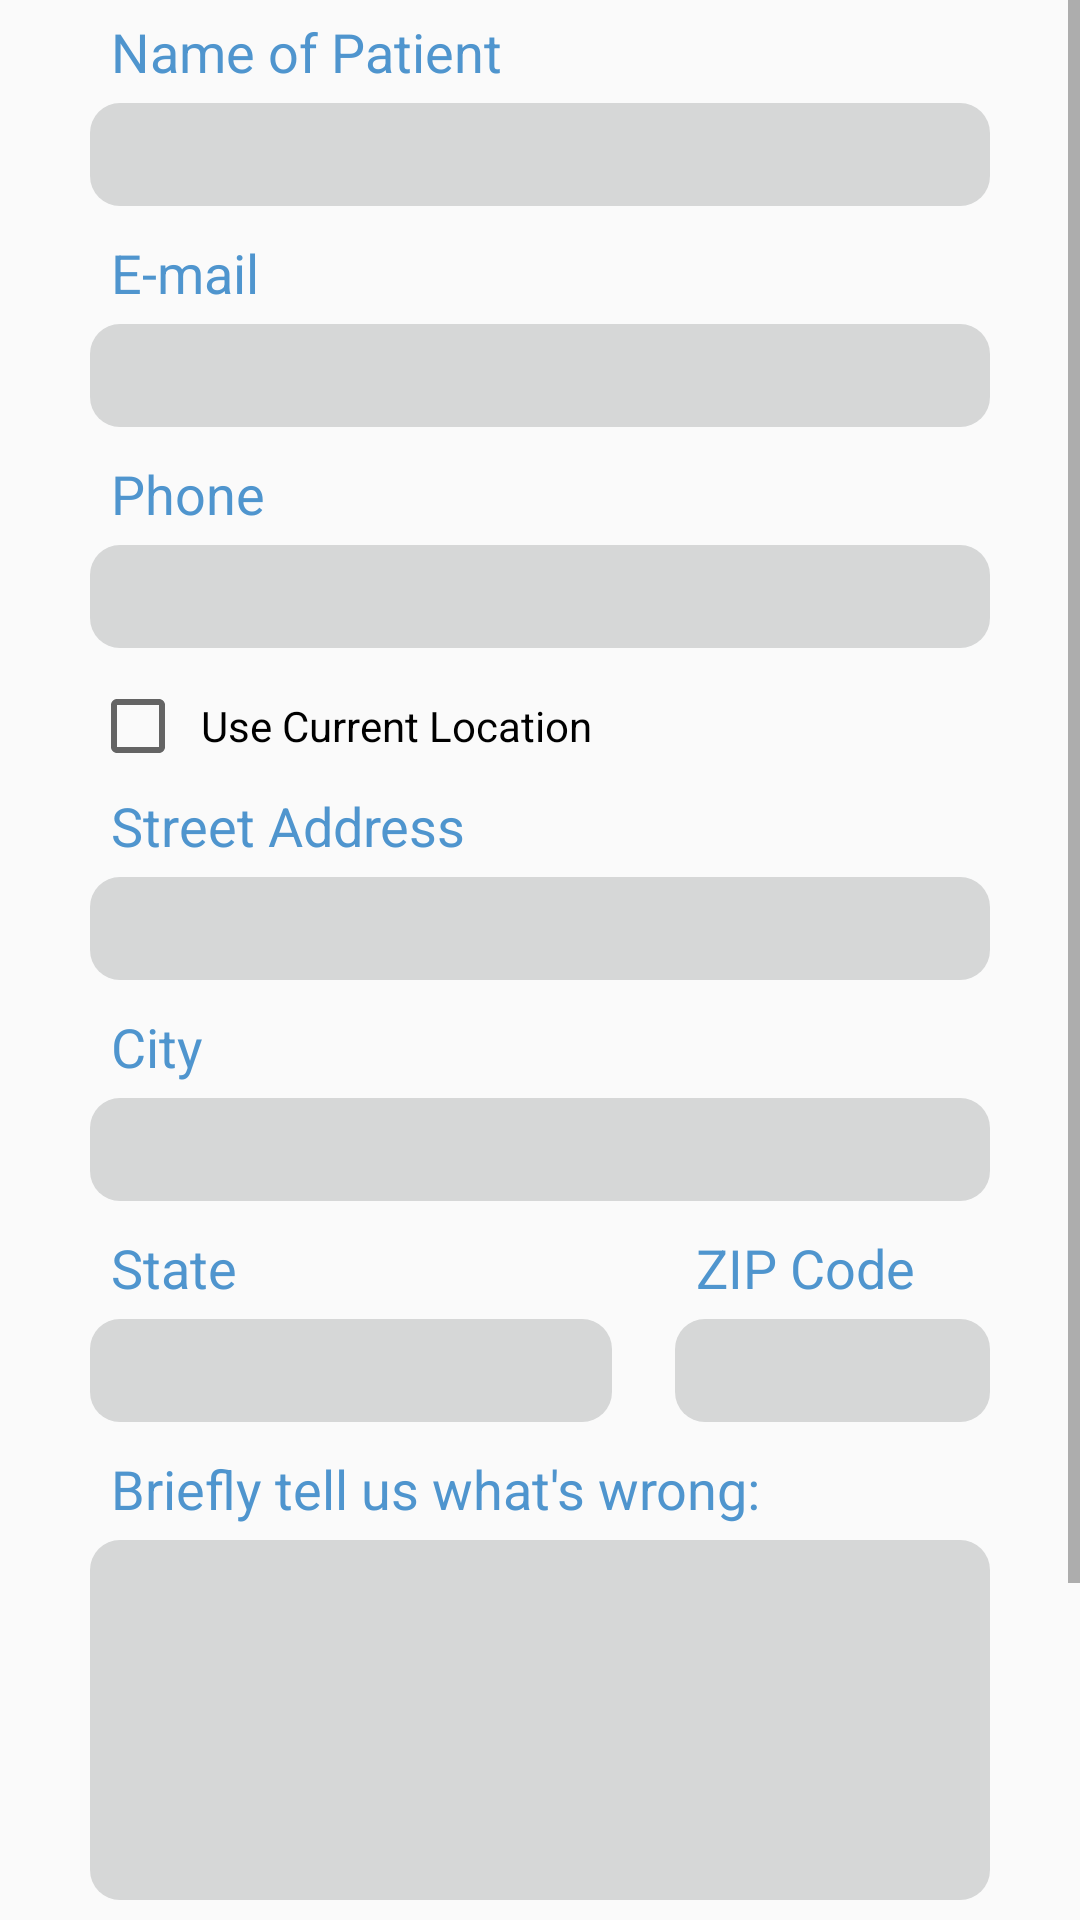

Here is an Android app screen rendered from its layout file. Give the layout XML and the strings, colors and styles it references.
<!-- AndroidManifest.xml: application theme AppTheme -->
<!-- res/layout/activity_form.xml -->
<android.support.v4.widget.DrawerLayout xmlns:android="http://schemas.android.com/apk/res/android"
xmlns:tools="http://schemas.android.com/tools"
android:id="@+id/drawer_layout5"
android:layout_width="match_parent"
android:layout_height="match_parent" >

<FrameLayout android:id="@+id/mainContent5"
    android:layout_width="match_parent"
    android:layout_height="match_parent" >

    <ScrollView
        android:layout_width="match_parent"
        android:layout_height="wrap_content"
        android:paddingBottom="@dimen/activity_vertical_margin"
        android:paddingLeft="30dp"
        android:paddingRight="30dp"
        android:paddingTop="@dimen/activity_vertical_margin"
        android:scrollbarStyle="outsideOverlay"
        tools:context="${relativePackage}.${activityClass}" >

        <LinearLayout
            android:layout_width="fill_parent"
            android:layout_height="match_parent"
            android:orientation="vertical" >

            <TextView
                android:layout_width="fill_parent"
                android:layout_height="fill_parent"
                android:text="Name of Patient"
                android:textAppearance="?android:attr/textAppearanceMedium"
                android:textColor="#4f95ce"
                android:layout_marginTop="5dp"
                android:paddingLeft="7dp" />

            <EditText
                android:id="@+id/formName"
                android:layout_width="fill_parent"
                android:layout_height="match_parent"
                android:minHeight="30dp"
                android:inputType="textMultiLine"
                android:layout_marginTop="5dp"
                android:layout_marginBottom="5dp"
                android:background="@drawable/round_edittext"
                android:paddingLeft="7dp"
                android:paddingTop="5dp"
                android:paddingRight="7dp"
                android:paddingBottom="5dp" />

            <TextView
                android:layout_width="fill_parent"
                android:layout_height="fill_parent"
                android:text="E-mail"
                android:textAppearance="?android:attr/textAppearanceMedium"
                android:textColor="#4f95ce"
                android:layout_marginTop="5dp"
                android:paddingLeft="7dp" />

            <EditText
                android:id="@+id/formEmail"
                android:layout_width="fill_parent"
                android:layout_height="wrap_content"
                android:minHeight="30dp"
                android:layout_marginTop="5dp"
                android:layout_marginBottom="5dp"
                android:background="@drawable/round_edittext"
                android:paddingLeft="7dp"
                android:inputType="textMultiLine"
                android:paddingTop="5dp"
                android:paddingRight="7dp"
                android:paddingBottom="5dp" />

            <TextView
                android:layout_width="fill_parent"
                android:layout_height="fill_parent"
                android:text="Phone"
                android:textAppearance="?android:attr/textAppearanceMedium"
                android:textColor="#4f95ce"
                android:layout_marginTop="5dp"
                android:paddingLeft="7dp" />

            <EditText
                android:id="@+id/formNumber"
                android:layout_width="fill_parent"
                android:layout_height="wrap_content"
                android:minHeight="30dp"
                android:inputType="phone"
                android:layout_marginBottom="5dp"
                android:layout_marginTop="5dp"
                android:phoneNumber="true"
                android:background="@drawable/round_edittext"
                android:paddingLeft="7dp"
                android:paddingTop="5dp"
                android:paddingRight="7dp"
                android:paddingBottom="5dp" />

            <CheckBox
                android:layout_width="wrap_content"
                android:layout_height="wrap_content"
                android:text="Use Current Location"
                android:id="@+id/checkBox"
                android:layout_centerVertical="true"
                android:layout_alignParentLeft="true"
                android:layout_alignParentStart="true"
                android:layout_marginTop="5dp"
                android:paddingLeft="5dp" />

            <TextView
                android:layout_width="fill_parent"
                android:layout_height="fill_parent"
                android:text="Street Address"
                android:textAppearance="?android:attr/textAppearanceMedium"
                android:textColor="#4f95ce"
                android:layout_marginTop="5dp"
                android:paddingLeft="7dp" />

            <EditText
                android:id="@+id/formAddr"
                android:layout_width="fill_parent"
                android:layout_height="wrap_content"
                android:minHeight="30dp"
                android:layout_marginTop="5dp"
                android:layout_marginBottom="5dp"
                android:background="@drawable/round_edittext"
                android:paddingLeft="7dp"
                android:inputType="textMultiLine"
                android:paddingTop="5dp"
                android:paddingRight="7dp"
                android:paddingBottom="5dp" />

            <TextView
                android:layout_width="fill_parent"
                android:layout_height="fill_parent"
                android:text="City"
                android:textAppearance="?android:attr/textAppearanceMedium"
                android:textColor="#4f95ce"
                android:layout_marginTop="5dp"
                android:paddingLeft="7dp" />

            <EditText
                android:id="@+id/formCity"
                android:layout_width="fill_parent"
                android:layout_height="wrap_content"
                android:minHeight="30dp"
                android:layout_marginTop="5dp"
                android:layout_marginBottom="5dp"
                android:background="@drawable/round_edittext"
                android:paddingLeft="7dp"
                android:inputType="textMultiLine"
                android:paddingTop="5dp"
                android:paddingRight="7dp"
                android:paddingBottom="5dp" />

            <GridLayout
                android:layout_width="fill_parent"
                android:layout_height="fill_parent"
                android:columnCount="3"
                android:rowCount="2">

                <TextView
                    android:layout_width="59dp"
                    android:layout_height="fill_parent"
                    android:text="State"
                    android:textAppearance="?android:attr/textAppearanceMedium"
                    android:textColor="#4f95ce"
                    android:layout_row="0"
                    android:layout_column="0"
                    android:layout_marginTop="5dp"
                    android:paddingLeft="7dp" />

                <EditText
                    android:id="@+id/formState"
                    android:layout_width="174dp"
                    android:layout_height="wrap_content"
                    android:background="@drawable/round_edittext"
                    android:layout_marginTop="5dp"
                    android:layout_column="0"
                    android:layout_row="1"
                    android:inputType="textMultiLine"
                    android:paddingLeft="7dp"
                    android:paddingTop="5dp"
                    android:paddingRight="7dp"
                    android:paddingBottom="5dp" />

                <TextView
                    android:layout_width="82dp"
                    android:layout_height="match_parent"
                    android:text="ZIP Code"
                    android:textAppearance="?android:attr/textAppearanceMedium"
                    android:textColor="#4f95ce"
                    android:layout_row="0"
                    android:layout_column="2"
                    android:layout_marginTop="5dp"
                    android:paddingLeft="7dp" />

                <TextView
                    android:layout_width="21dp"
                    android:layout_height="wrap_content"
                    android:id="@+id/textView"
                    android:layout_row="1"
                    android:layout_column="1"
                    android:singleLine="false" />

                <EditText
                    android:id="@+id/formZipCode"
                    android:layout_width="105dp"
                    android:layout_height="wrap_content"
                    android:background="@drawable/round_edittext"
                    android:layout_column="2"
                    android:layout_row="1"
                    android:layout_marginTop="5dp"
                    android:paddingRight="7dp"
                    android:paddingTop="5dp"
                    android:paddingBottom="5dp"
                    android:paddingLeft="7dp"
                    android:inputType="number" />
            </GridLayout>

            <TextView
                android:layout_width="fill_parent"
                android:layout_height="fill_parent"
                android:text="Briefly tell us what&apos;s wrong:"
                android:textAppearance="?android:attr/textAppearanceMedium"
                android:textColor="#4f95ce"
                android:layout_marginTop="10dp"
                android:paddingLeft="7dp" />

            <EditText
                android:id="@+id/formSymptoms"
                android:layout_width="fill_parent"
                android:layout_height="wrap_content"
                android:gravity="top"
                android:inputType="textMultiLine"
                android:minHeight="120dp"
                android:layout_marginTop="5dp"
                android:layout_marginBottom="5dp"
                android:background="@drawable/round_edittext"
                android:paddingLeft="7dp"
                android:paddingRight="7dp"
                android:paddingTop="5dp"
                android:paddingBottom="5dp" />

            <Button
                android:id="@+id/callBtn"
                android:layout_width="fill_parent"
                android:layout_height="fill_parent"
                android:text="Request Call"
                android:textAppearance="@style/TextAppearance.AppCompat.Large"
                android:textColor="#ffffffff"
                android:background="@drawable/rounded_button"
                android:layout_marginTop="20dp" />

            <TextView
                android:id="@+id/tv"
                android:layout_width="fill_parent"
                android:layout_height="fill_parent"
                android:text=""
                android:minHeight="70dp" />

        </LinearLayout>

    </ScrollView>

</FrameLayout>

<ListView android:id="@+id/drawerList5"
    android:layout_width="240dp"
    android:layout_height="match_parent"
    android:background="#4c4c4c"
    android:choiceMode="singleChoice"
    android:layout_gravity="left" />

</android.support.v4.widget.DrawerLayout>
<!-- resources referenced by this layout -->
<resources>
  <!-- drawable round_edittext (drawable) -->
  <?xml version="1.0" encoding="utf-8"?>
  <shape xmlns:android="http://schemas.android.com/apk/res/android"
      android:shape="rectangle" >
      <solid android:color="#ffd6d7d7"/>
      <corners
          android:bottomRightRadius="10dp"
          android:bottomLeftRadius="10dp"
          android:topLeftRadius="10dp"
          android:topRightRadius="10dp"/>
  </shape>
  <!-- drawable rounded_button (drawable) -->
  <?xml version="1.0" encoding="utf-8"?>
  <shape xmlns:android="http://schemas.android.com/apk/res/android"
      android:shape="rectangle" >
      <solid android:color="#ffe64827"/>
      <corners
          android:bottomRightRadius="10dp"
          android:bottomLeftRadius="10dp"
          android:topLeftRadius="10dp"
          android:topRightRadius="10dp"/>
  </shape>
  <style name="AppTheme" parent="Theme.AppCompat.Light.DarkActionBar">
          <item name="android:actionBarStyle">@style/MyActionBar</item>
  
          
          <item name="actionBarStyle">@style/MyActionBar</item>
      </style>
  <style name="MyActionBar" parent="@style/Widget.AppCompat.Light.ActionBar.Solid.Inverse">
          <item name="android:background">@color/red</item>
  
          
          <item name="background">@color/red</item>
      </style>
  <color name="red">#bf313a</color>
</resources>
